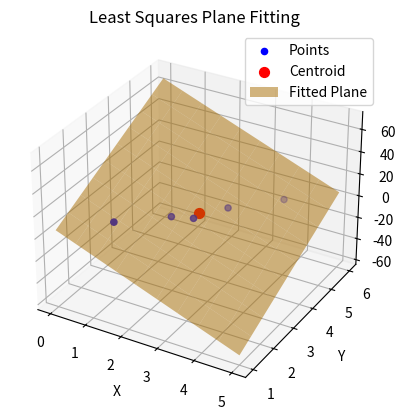

This figure's Python source:
import numpy as np
import matplotlib.pyplot as plt
from mpl_toolkits.mplot3d import Axes3D

def fit_plane(points):
    points = np.array(points)
    centroid = np.mean(points, axis=0)
    centered = points - centroid
    cov = np.cov(centered.T)
    eigvals, eigvecs = np.linalg.eigh(cov)
    normal = eigvecs[:, np.argmin(eigvals)]
    d = -np.dot(normal, centroid)
    return normal, d, centroid

# 示例点
points = np.array([
    [1.0, 2.0, 6.0],
    [2.0, 3.0, 4.0],
    [3.0, 4.0, 5.0],
    [4.0, 5.0, 5.8],
    [2.5, 3.2, 3.9]
])

# 拟合平面
normal, d, centroid = fit_plane(points)

# 构造平面网格用于绘图
xx, yy = np.meshgrid(
    np.linspace(points[:,0].min()-1, points[:,0].max()+1, 10),
    np.linspace(points[:,1].min()-1, points[:,1].max()+1, 10)
)

# 由平面方程 ax + by + cz + d = 0 解出 z
a, b, c = normal
zz = (-a * xx - b * yy - d) / c

# 可视化
fig = plt.figure()
ax = fig.add_subplot(111, projection='3d')

# 绘制原始点
ax.scatter(points[:,0], points[:,1], points[:,2], color='blue', label='Points')

# 绘制质心
ax.scatter(*centroid, color='red', s=50, label='Centroid')

# 绘制拟合平面
ax.plot_surface(xx, yy, zz, alpha=0.5, color='orange', label='Fitted Plane')

# 坐标轴与图例
ax.set_xlabel('X')
ax.set_ylabel('Y')
ax.set_zlabel('Z')
ax.legend()

plt.title("Least Squares Plane Fitting")
plt.show()
